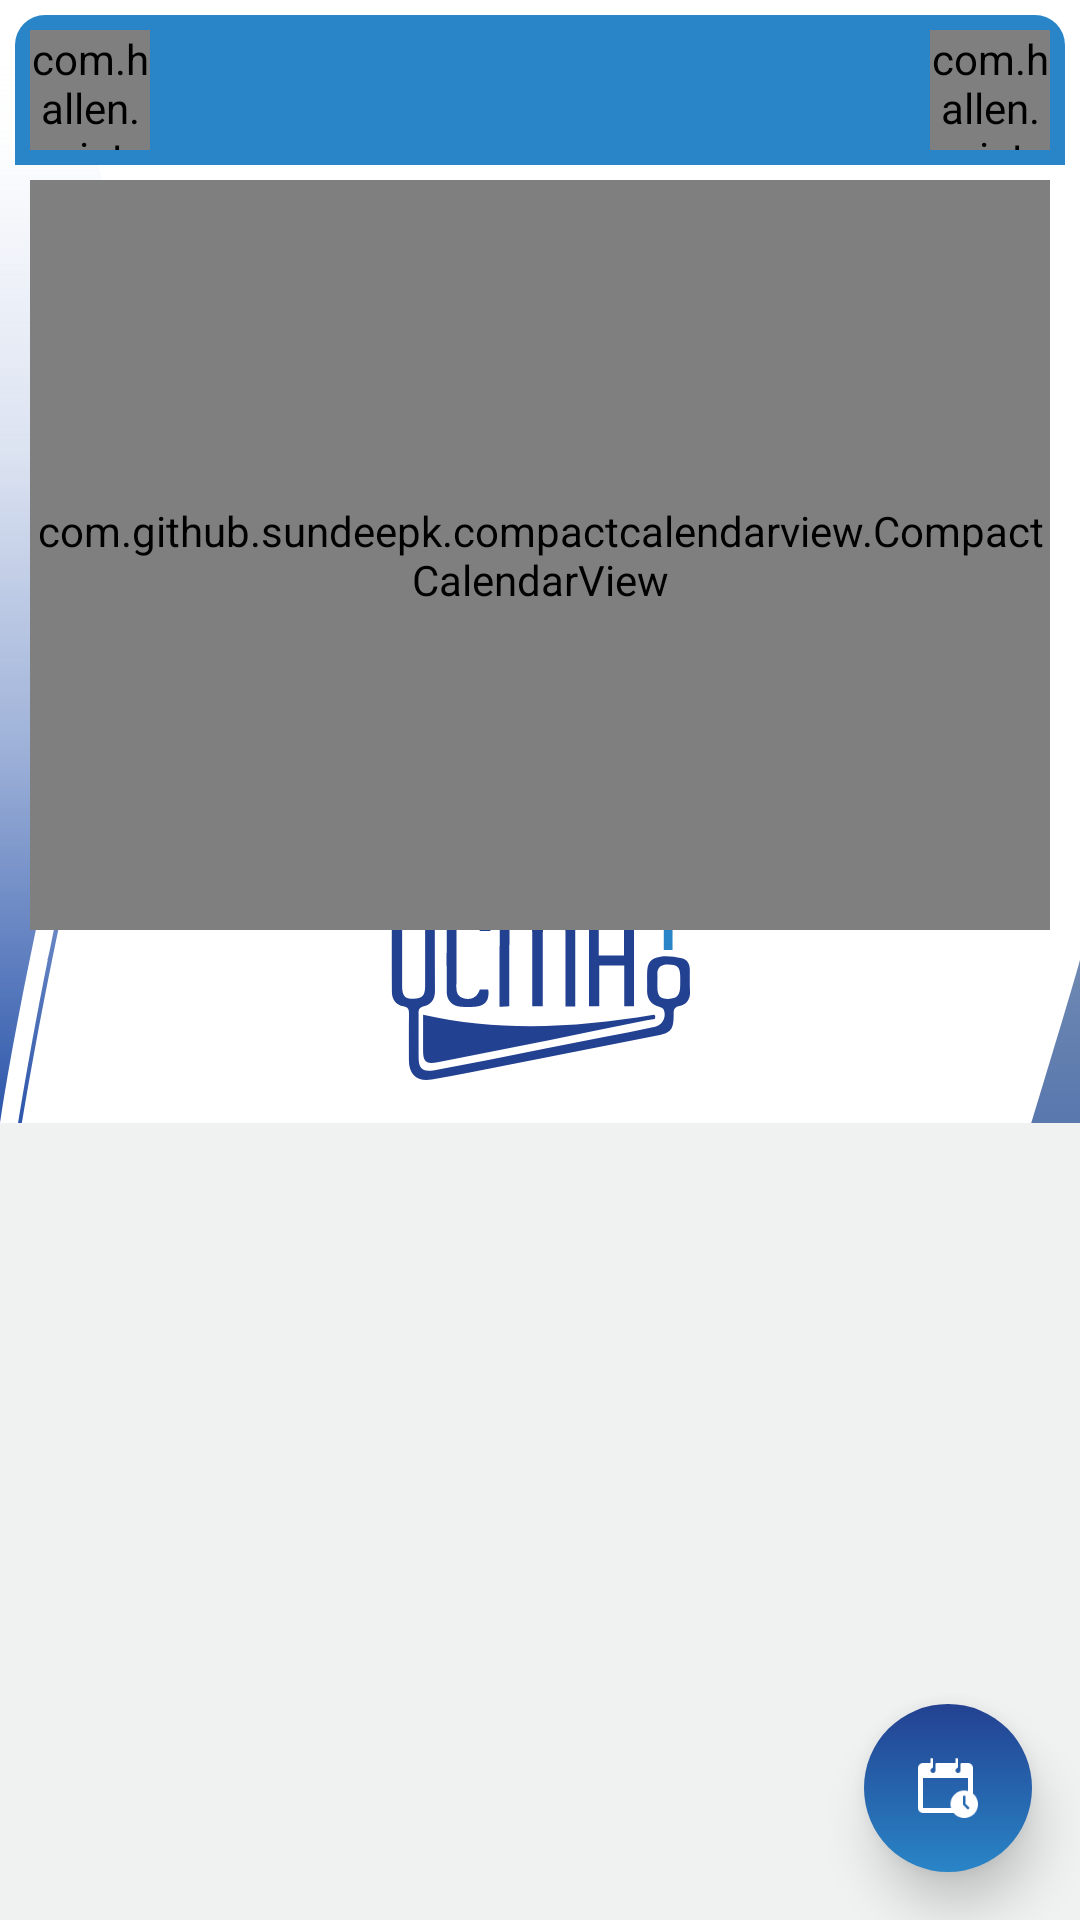

Here is an Android app screen rendered from its layout file. Give the layout XML and the strings, colors and styles it references.
<!-- AndroidManifest.xml: application theme Theme.AsistenteDeProfesores -->
<!-- res/layout/fragment_events.xml -->
<?xml version="1.0" encoding="utf-8"?>
<LinearLayout
    xmlns:android="http://schemas.android.com/apk/res/android"
    xmlns:tools="http://schemas.android.com/tools"
    xmlns:app="http://schemas.android.com/apk/res-auto"
    android:layout_width="match_parent"
    android:layout_height="match_parent"
    android:orientation="vertical"
    tools:background="@color/white"
    tools:context=".ui.view.fragments.FragmentEvents">

    <LinearLayout
        android:orientation="vertical"
        android:layout_marginTop="5dp"
        android:layout_marginHorizontal="5dp"
        android:backgroundTint="@color/white"
        android:background="@drawable/calendar_bg_bottom"
        android:elevation="5dp"
        android:layout_width="wrap_content"
        android:layout_height="wrap_content">
        <LinearLayout
            android:backgroundTint="@color/segundo"
            android:background="@drawable/calendar_bg_top"
            android:orientation="horizontal"
            android:layout_width="match_parent"
            android:layout_height="50dp">
            <com.hallen.asistentedeprofesores.ui.view.customviews.CircularImageView
                android:id="@+id/event_left"
                app:src="@drawable/ic_back"
                app:padding="10dp"
                android:layout_margin="5dp"
                android:layout_width="40dp"
                android:layout_height="40dp"/>
            <TextView
                android:id="@+id/day_name"
                tools:text="Feb. 28"
                android:layout_marginStart="10dp"
                android:layout_marginEnd="10dp"
                android:gravity="center"
                android:textColor="@color/tercero"
                android:textStyle="bold"
                android:textSize="19sp"
                android:layout_weight="1"
                android:layout_width="0dp"
                android:layout_height="match_parent"/>
            <com.hallen.asistentedeprofesores.ui.view.customviews.CircularImageView
                android:id="@+id/event_right"
                app:src="@drawable/ic_forward"
                app:padding="10dp"
                android:scaleType="centerCrop"
                android:layout_gravity="center"
                android:layout_margin="5dp"
                android:layout_width="40dp"
                android:layout_height="40dp"/>
        </LinearLayout>
        <com.github.sundeepk.compactcalendarview.CompactCalendarView
            android:id="@+id/events_calendar"
            android:layout_width="match_parent"
            android:layout_margin="5dp"
            android:layout_height="250dp"
            app:compactCalendarTargetHeight="250dp"
            app:compactCalendarTextSize="12sp"
            app:compactCalendarBackgroundColor="@color/white"
            app:compactCalendarTextColor="@color/black"
            app:compactCalendarCurrentSelectedDayTextColor="@color/white"
            app:compactCalendarCurrentSelectedDayBackgroundColor="@color/steel_blue"
            app:compactCalendarCurrentDayBackgroundColor="@color/blue_light"
            app:compactCalendarCurrentDayTextColor="@color/primary"
            app:compactCalendarMultiEventIndicatorColor="#fff"/>
    </LinearLayout>


    <TextView
        android:text="Eventos:"
        android:id="@+id/event_header"
        android:paddingTop="15dp"
        android:paddingStart="30dp"
        android:paddingEnd="30dp"
        android:paddingBottom="15dp"
        android:visibility="invisible"
        tools:visibility="visible"
        android:textSize="22sp"
        android:background="@color/tercero"
        android:fontFamily="@font/biotif_medium"
        android:textStyle="bold"
        android:textColor="@color/black"
        android:layout_width="match_parent"
        android:layout_height="wrap_content"/>
    <FrameLayout
        android:layout_weight="1"
        android:layout_width="match_parent"
        android:layout_height="0dp">
        <androidx.recyclerview.widget.RecyclerView
            android:id="@+id/events_list"
            android:divider="@null"
            tools:listitem="@layout/event_list_item"
            android:background="@color/cuarto"
            android:layout_width="match_parent"
            android:layout_height="match_parent"/>

        <ImageView
            android:id="@+id/new_event"
            android:elevation="10dp"
            android:layout_margin="16dp"
            android:background="@drawable/ic_event_new"
            android:layout_gravity="end|bottom"
            android:layout_width="wrap_content"
            android:layout_height="wrap_content"
            android:contentDescription="@string/nuevo_evento" />
    </FrameLayout>

</LinearLayout>
<!-- res/layout/event_list_item.xml (included above) -->
<?xml version="1.0" encoding="utf-8"?>
<LinearLayout xmlns:android="http://schemas.android.com/apk/res/android"
    xmlns:app="http://schemas.android.com/apk/res-auto"
    android:layout_width="match_parent"
    android:background="@drawable/event_list_item_ripple"
    android:layout_height="wrap_content"
    xmlns:tools="http://schemas.android.com/tools"
    android:orientation="horizontal">
    <androidx.cardview.widget.CardView
        android:layout_width="match_parent"
        android:layout_height="wrap_content"
        app:cardCornerRadius="5dp"
        app:contentPadding="6dp"
        android:layout_margin="5dp">
        <LinearLayout
            android:layout_width="match_parent"
            android:layout_height="wrap_content"
            android:layout_marginTop="10dp"
            android:layout_marginBottom="10dp"
            android:orientation="vertical">
            <LinearLayout
                android:layout_width="match_parent"
                android:layout_height="wrap_content"
                android:orientation="horizontal">
            <TextView
                android:layout_weight="1"
                tools:text="Reunion Metodologica"
                android:id="@+id/event_title"
                android:layout_width="0dp"
                android:gravity="center_vertical"
                android:layout_height="wrap_content"
                android:fontFamily="@font/biotif_bold"
                android:padding="3dp"
                android:textSize="21sp"
                android:textColor="@color/primary"
                android:layout_marginStart="10dp"
                android:textAppearance="?android:attr/textAppearanceMedium"
                android:textStyle="bold"/>
                <TextView
                    tools:text="@string/_08_00"
                    android:id="@+id/hora_event_item"
                    android:gravity="center_vertical"
                    android:paddingEnd="10dp"
                    android:paddingStart="10dp"
                    android:layout_width="wrap_content"
                    android:layout_height="match_parent"/>
            </LinearLayout>

            <TextView
                tools:text="Reunion en el aula 5 donde se van a tratar las nuevas orientaciones "
                android:id="@+id/event_content"
                android:layout_width="wrap_content"
                android:layout_height="wrap_content"
                android:fontFamily="@font/biotif_regular"
                android:paddingStart="3dp"
                android:paddingEnd="3dp"
                android:textSize="13sp"
                android:layout_marginStart="10dp"
                android:textColor="@color/black"/>
        </LinearLayout>
    </androidx.cardview.widget.CardView>
</LinearLayout>
<!-- resources referenced by this layout -->
<resources>
  <color name="black">#FF000000</color>
  <color name="blue_light">#E6EBF3</color>
  <color name="cuarto">#F0F1F1</color>
  <color name="primary">#FF9800</color>
  <color name="segundo">#2985C7</color>
  <color name="steel_blue">#304758</color>
  <color name="tercero">#ffffff</color>
  <color name="white">#FFFFFFFF</color>
  <!-- drawable calendar_bg_top (drawable) -->
  <?xml version="1.0" encoding="utf-8"?>
  <layer-list xmlns:android="http://schemas.android.com/apk/res/android">
      <item android:bottom="-10dp">
          <shape android:shape="rectangle">
              <corners android:radius="10dp"/>
              <solid android:color="@color/white"/>
          </shape>
      </item>
  </layer-list>
  <!-- drawable event_list_item_ripple (drawable) -->
  <?xml version="1.0" encoding="utf-8"?>
  <ripple
      android:color="@color/soft_gray"
      xmlns:android="http://schemas.android.com/apk/res/android">
      <item>
          <shape android:shape="rectangle" >
              <solid android:color="@color/cuarto"/>
          </shape>
      </item>
  </ripple>
  <!-- drawable ic_back (drawable) -->
  <vector android:height="24dp" android:tint="@color/tercero"
      android:viewportHeight="24" android:viewportWidth="24"
      android:width="24dp" xmlns:android="http://schemas.android.com/apk/res/android">
      <path android:fillColor="@android:color/white" android:pathData="M20,11H7.83l5.59,-5.59L12,4l-8,8 8,8 1.41,-1.41L7.83,13H20v-2z"/>
  </vector>
  <!-- drawable ic_forward (drawable) -->
  <vector android:height="24dp" android:tint="@color/tercero"
      android:viewportHeight="24" android:viewportWidth="24"
      android:width="24dp" xmlns:android="http://schemas.android.com/apk/res/android">
      <path android:fillColor="@android:color/white" android:pathData="M12,4l-1.41,1.41L16.17,11H4v2h12.17l-5.58,5.59L12,20l8,-8z"/>
  </vector>
  <string name="_08_00">08:00</string>
  <string name="nuevo_evento">Nuevo Evento</string>
  <style name="Theme.AsistenteDeProfesores" parent="Theme.MaterialComponents.DayNight.NoActionBar">
          
          <item name="colorPrimary">@color/primero</item>
          <item name="colorPrimaryVariant">@color/segundo</item>
          <item name="colorOnPrimary">@color/tercero</item>
          
          <item name="colorSecondary">@color/cuarto</item>
          <item name="colorSecondaryVariant">@color/quinto</item>
          <item name="colorOnSecondary">@color/sexto</item>
          
          <item name="android:statusBarColor">?attr/colorPrimaryVariant</item>
          
          <item name="android:windowBackground">@drawable/splash_background</item>
          <item name="android:listDivider">@color/listDivider</item>
      </style>
  <color name="soft_gray">#BABABA</color>
  <color name="primero">#234191</color>
  <color name="quinto">#304758</color>
  <color name="sexto">#ffffff</color>
  <!-- drawable splash_background (drawable) -->
  <?xml version="1.0" encoding="utf-8"?>
  <layer-list xmlns:android="http://schemas.android.com/apk/res/android">
      <item android:drawable="@color/white"/>
      <item android:drawable="@drawable/splash_bg"/>
      <item  android:drawable="@drawable/ic_logo" android:gravity="center" android:width="100dp" android:height="80.39501dp"/>
  </layer-list>
  <color name="listDivider">#5A6DA6</color>
</resources>
